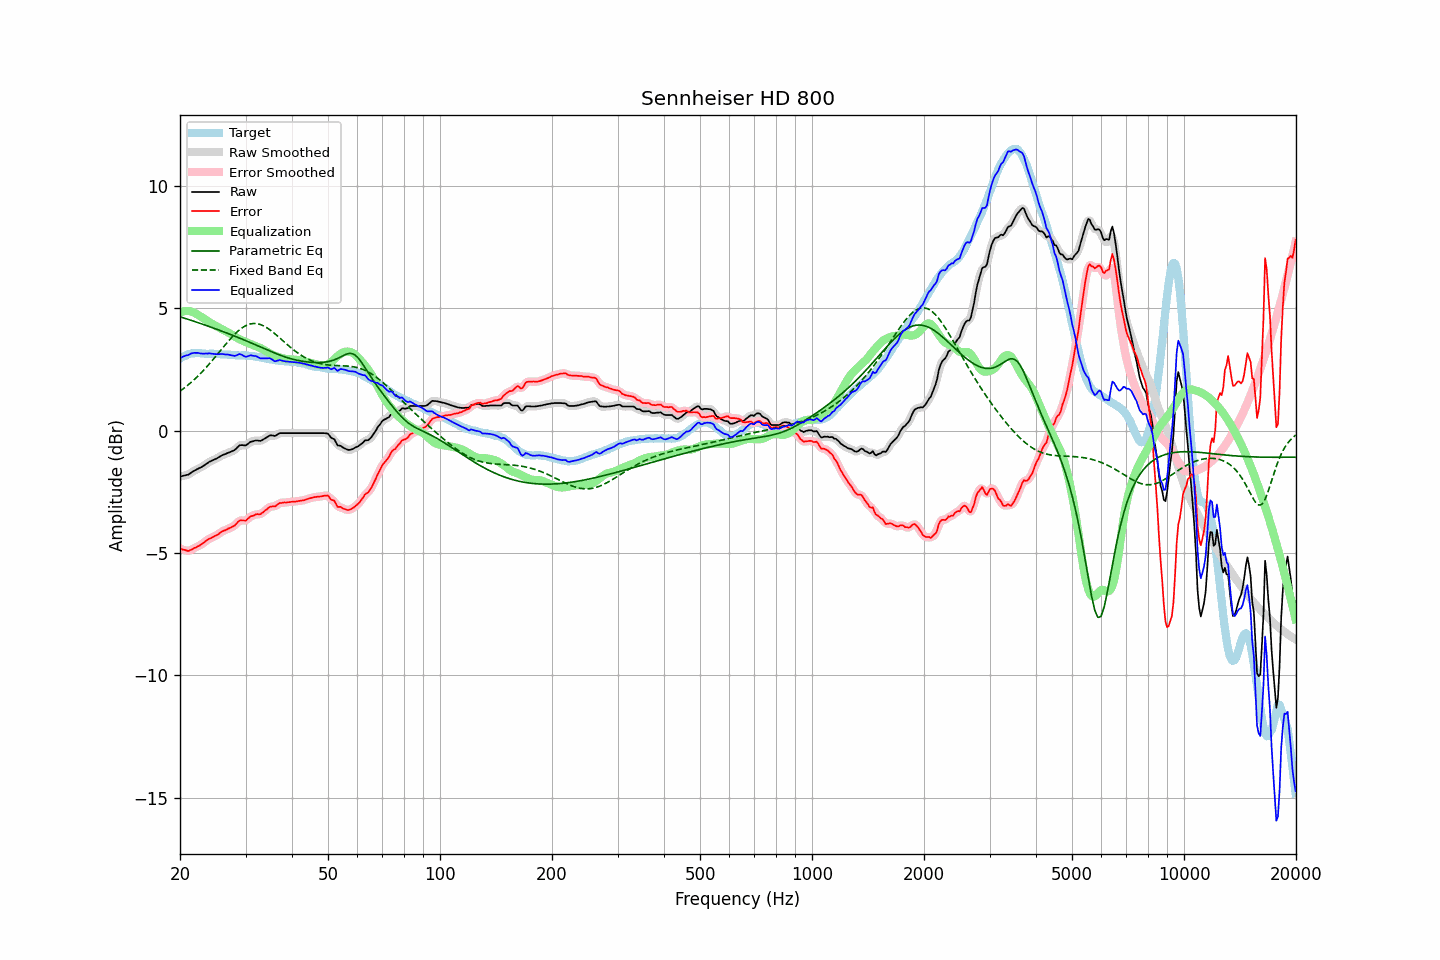

The file beside this chart, header and first rows:
frequency, raw, error, smoothed, error_smoothed, equalization, parametric_eq, fixed_band_eq, equalized_raw, equalized_smoothed, target
20.00, -1.87, -4.82, -1.87, -4.82, 4.83, 4.65, 1.61, 2.95, 2.96, 2.94
20.20, -1.86, -4.85, -1.86, -4.84, 4.85, 4.63, 1.66, 2.99, 2.99, 2.98
20.40, -1.84, -4.87, -1.85, -4.87, 4.87, 4.61, 1.71, 3.03, 3.02, 3.02
20.61, -1.83, -4.88, -1.83, -4.89, 4.88, 4.59, 1.76, 3.05, 3.05, 3.04
20.81, -1.81, -4.90, -1.82, -4.90, 4.89, 4.57, 1.81, 3.07, 3.07, 3.08
21.02, -1.80, -4.93, -1.80, -4.91, 4.89, 4.55, 1.86, 3.08, 3.09, 3.12
21.23, -1.76, -4.89, -1.76, -4.90, 4.88, 4.52, 1.92, 3.11, 3.12, 3.13
21.44, -1.71, -4.86, -1.72, -4.87, 4.86, 4.50, 1.98, 3.15, 3.15, 3.15
21.66, -1.67, -4.83, -1.67, -4.83, 4.84, 4.48, 2.03, 3.17, 3.17, 3.16
21.87, -1.63, -4.79, -1.63, -4.80, 4.81, 4.46, 2.09, 3.18, 3.18, 3.16
22.09, -1.60, -4.77, -1.60, -4.77, 4.78, 4.44, 2.15, 3.17, 3.18, 3.17
22.31, -1.56, -4.73, -1.57, -4.74, 4.74, 4.41, 2.22, 3.17, 3.17, 3.17
22.54, -1.53, -4.70, -1.53, -4.70, 4.69, 4.39, 2.28, 3.16, 3.16, 3.17
22.76, -1.50, -4.66, -1.50, -4.66, 4.65, 4.37, 2.35, 3.15, 3.15, 3.16
22.99, -1.46, -4.61, -1.46, -4.61, 4.61, 4.35, 2.42, 3.14, 3.14, 3.15
23.22, -1.42, -4.57, -1.42, -4.57, 4.56, 4.32, 2.49, 3.14, 3.14, 3.15
23.45, -1.37, -4.51, -1.38, -4.51, 4.52, 4.30, 2.56, 3.15, 3.15, 3.14
23.69, -1.33, -4.47, -1.33, -4.47, 4.48, 4.28, 2.63, 3.14, 3.15, 3.14
23.92, -1.28, -4.42, -1.29, -4.43, 4.44, 4.26, 2.71, 3.16, 3.15, 3.14
24.16, -1.25, -4.40, -1.25, -4.40, 4.40, 4.23, 2.78, 3.15, 3.15, 3.15
24.40, -1.22, -4.37, -1.22, -4.36, 4.36, 4.21, 2.86, 3.14, 3.14, 3.14
24.65, -1.19, -4.33, -1.19, -4.33, 4.33, 4.18, 2.94, 3.13, 3.13, 3.13
24.89, -1.16, -4.30, -1.16, -4.30, 4.29, 4.16, 3.01, 3.13, 3.13, 3.13
25.14, -1.13, -4.27, -1.13, -4.26, 4.25, 4.14, 3.09, 3.12, 3.12, 3.13
25.39, -1.09, -4.23, -1.09, -4.22, 4.22, 4.11, 3.17, 3.12, 3.12, 3.13
25.65, -1.05, -4.18, -1.05, -4.17, 4.18, 4.09, 3.25, 3.13, 3.13, 3.12
25.91, -1.01, -4.13, -1.02, -4.13, 4.14, 4.06, 3.33, 3.13, 3.12, 3.11
26.16, -0.98, -4.09, -0.99, -4.10, 4.11, 4.04, 3.41, 3.12, 3.12, 3.11
26.43, -0.96, -4.07, -0.96, -4.07, 4.07, 4.01, 3.49, 3.11, 3.12, 3.11
26.69, -0.93, -4.04, -0.93, -4.04, 4.04, 3.99, 3.57, 3.11, 3.11, 3.11
26.96, -0.90, -4.00, -0.91, -4.01, 4.01, 3.96, 3.65, 3.11, 3.10, 3.10
27.23, -0.88, -3.98, -0.88, -3.98, 3.97, 3.94, 3.72, 3.09, 3.09, 3.10
27.50, -0.85, -3.95, -0.86, -3.95, 3.93, 3.91, 3.80, 3.08, 3.08, 3.10
27.77, -0.82, -3.91, -0.83, -3.91, 3.89, 3.89, 3.87, 3.06, 3.06, 3.09
28.05, -0.79, -3.88, -0.78, -3.87, 3.84, 3.86, 3.93, 3.05, 3.06, 3.08
28.33, -0.73, -3.81, -0.73, -3.80, 3.80, 3.83, 4.00, 3.07, 3.08, 3.07
28.62, -0.66, -3.74, -0.67, -3.74, 3.77, 3.81, 4.06, 3.10, 3.10, 3.07
28.90, -0.60, -3.68, -0.62, -3.69, 3.73, 3.78, 4.11, 3.13, 3.12, 3.07
29.19, -0.59, -3.66, -0.59, -3.67, 3.70, 3.75, 4.17, 3.11, 3.11, 3.07
29.48, -0.59, -3.67, -0.60, -3.67, 3.67, 3.73, 4.21, 3.08, 3.07, 3.08
29.78, -0.60, -3.67, -0.60, -3.68, 3.64, 3.70, 4.25, 3.04, 3.04, 3.07
30.08, -0.60, -3.68, -0.59, -3.66, 3.61, 3.67, 4.29, 3.01, 3.03, 3.08
30.38, -0.55, -3.61, -0.55, -3.61, 3.59, 3.64, 4.32, 3.03, 3.03, 3.06
30.68, -0.50, -3.56, -0.51, -3.56, 3.56, 3.62, 4.34, 3.06, 3.05, 3.05
30.99, -0.45, -3.50, -0.47, -3.51, 3.53, 3.59, 4.36, 3.08, 3.07, 3.04
31.30, -0.44, -3.49, -0.44, -3.48, 3.50, 3.56, 4.37, 3.06, 3.07, 3.04
31.61, -0.42, -3.46, -0.42, -3.45, 3.48, 3.53, 4.38, 3.05, 3.06, 3.04
31.93, -0.40, -3.42, -0.41, -3.43, 3.45, 3.50, 4.37, 3.05, 3.04, 3.02
32.24, -0.40, -3.41, -0.41, -3.42, 3.43, 3.48, 4.37, 3.02, 3.02, 3.01
32.57, -0.41, -3.42, -0.41, -3.41, 3.40, 3.45, 4.35, 2.99, 2.99, 3.01
32.89, -0.42, -3.42, -0.41, -3.40, 3.37, 3.42, 4.33, 2.95, 2.96, 2.99
33.22, -0.39, -3.37, -0.39, -3.37, 3.34, 3.39, 4.31, 2.95, 2.95, 2.97
33.55, -0.35, -3.32, -0.36, -3.32, 3.30, 3.36, 4.28, 2.95, 2.95, 2.97
33.89, -0.31, -3.26, -0.31, -3.27, 3.27, 3.33, 4.24, 2.95, 2.95, 2.95
34.23, -0.27, -3.22, -0.27, -3.21, 3.23, 3.30, 4.20, 2.95, 2.96, 2.95
34.57, -0.23, -3.16, -0.23, -3.16, 3.19, 3.28, 4.16, 2.95, 2.96, 2.92
34.92, -0.19, -3.11, -0.20, -3.12, 3.15, 3.25, 4.11, 2.96, 2.95, 2.91
35.27, -0.19, -3.10, -0.20, -3.10, 3.11, 3.22, 4.06, 2.92, 2.91, 2.91
35.62, -0.20, -3.09, -0.21, -3.10, 3.08, 3.19, 4.01, 2.88, 2.88, 2.89
35.97, -0.22, -3.10, -0.20, -3.09, 3.05, 3.17, 3.96, 2.83, 2.85, 2.88
... 635 more rows
